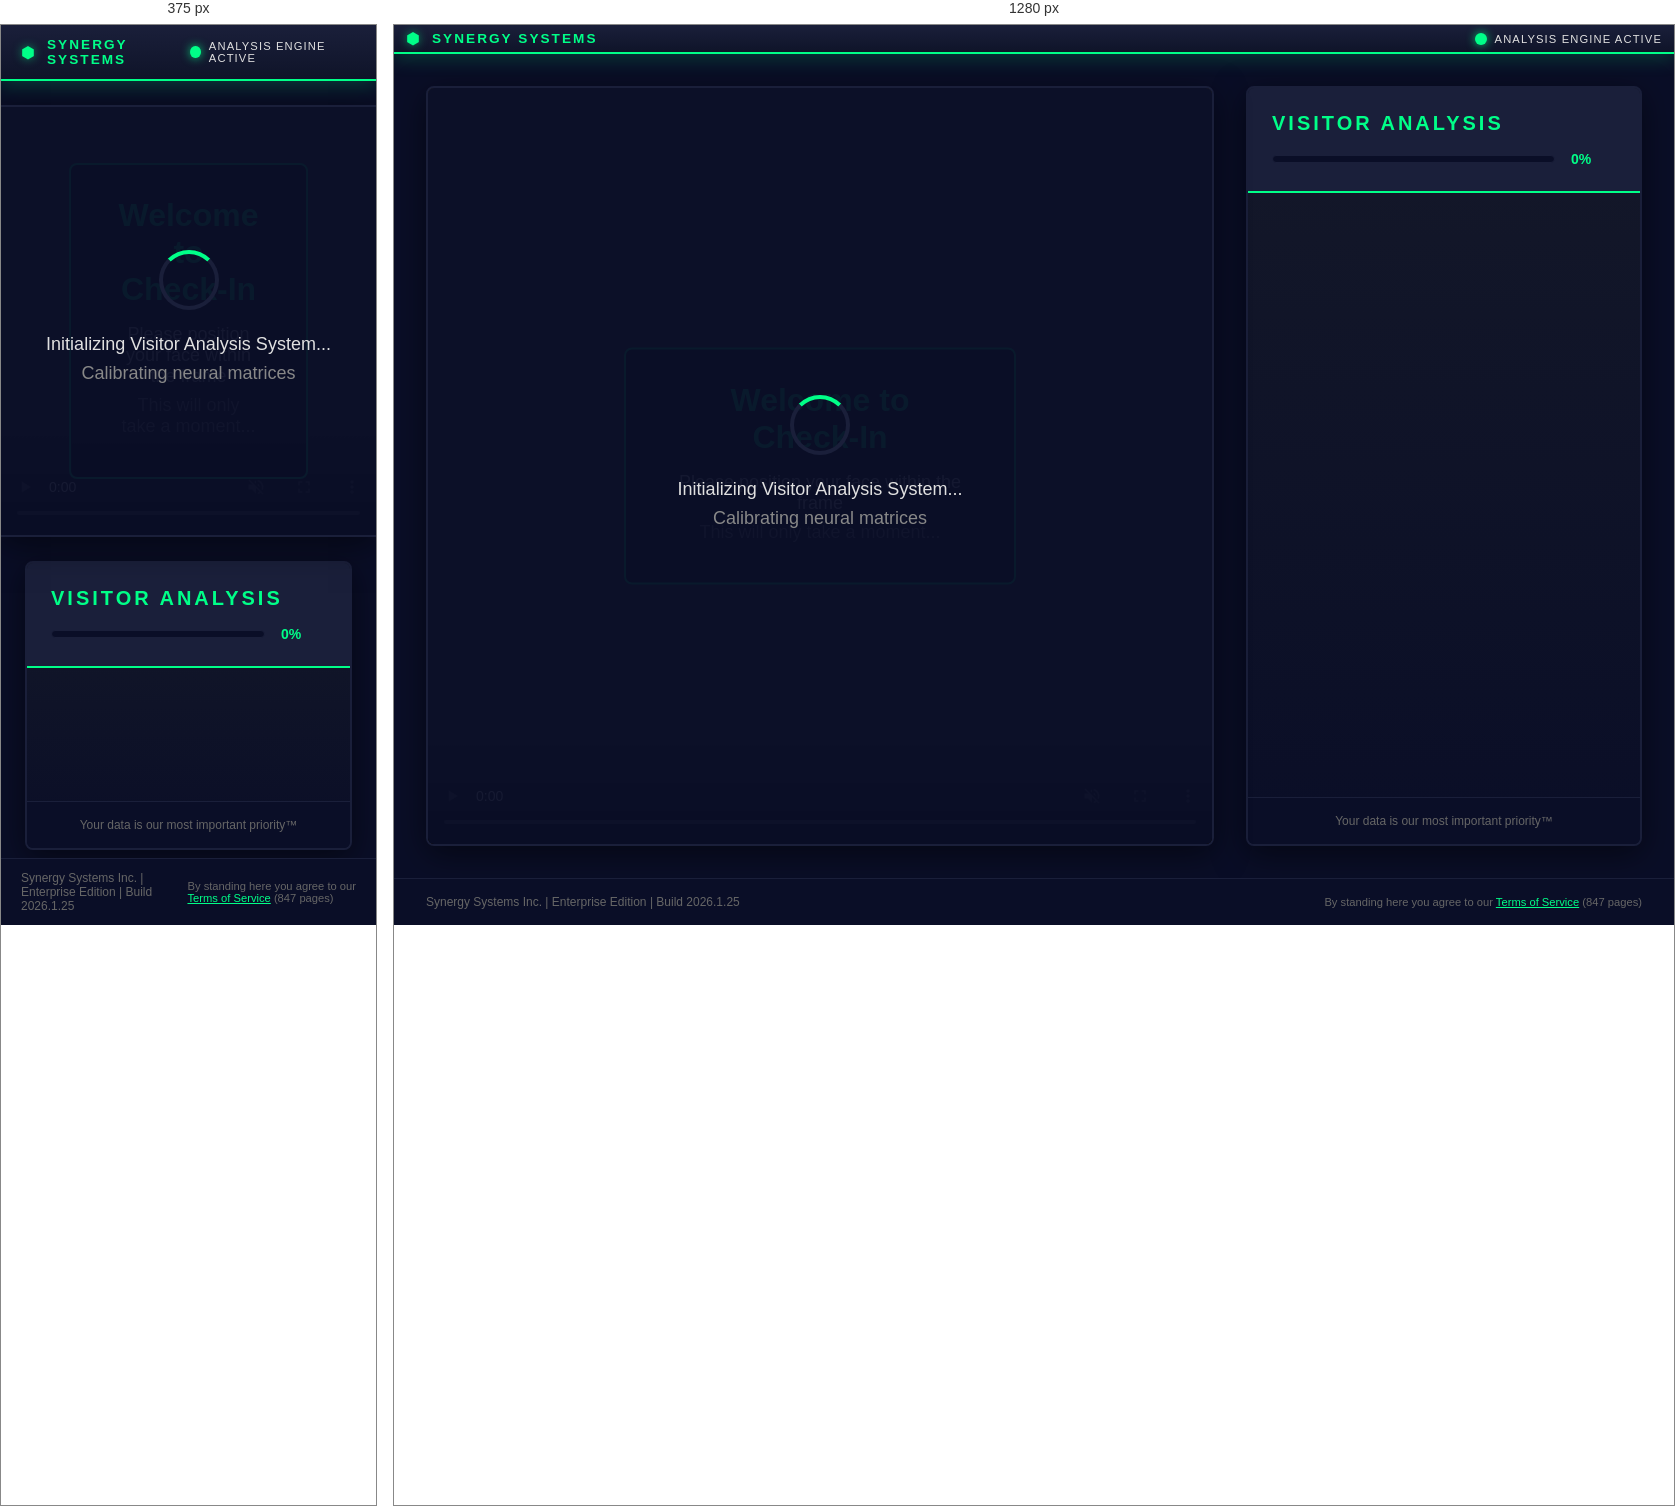
Rendered at 375 px and 1280 px, left to right.

<!-- file: index.html -->
<!DOCTYPE html>
<html lang="en">
<head>
    <meta charset="UTF-8">
    <meta name="viewport" content="width=device-width, initial-scale=1.0, maximum-scale=1.0, user-scalable=no">
    <meta name="apple-mobile-web-app-capable" content="yes">
    <meta name="apple-mobile-web-app-status-bar-style" content="black-fullscreen">
    <title>Visitor Analysis System v3.2.1</title>
    <link rel="stylesheet" href="style.css">
</head>
<body>
    <div id="app">
        <!-- Header -->
        <header class="system-header">
            <div class="logo">
                <span class="logo-icon">⬢</span>
                <span class="logo-text">SYNERGY SYSTEMS</span>
            </div>
            <div class="status-bar">
                <span class="status-indicator active"></span>
                <span class="status-text">ANALYSIS ENGINE ACTIVE</span>
            </div>
        </header>

        <!-- Main Container -->
        <div class="main-container">
            <!-- Video/Canvas Container -->
            <div class="video-container">
                <video id="video" autoplay playsinline muted></video>
                <canvas id="canvas"></canvas>

                <!-- Loading State -->
                <div id="loading" class="loading-overlay">
                    <div class="loading-content">
                        <div class="spinner"></div>
                        <p>Initializing Visitor Analysis System...</p>
                        <p class="loading-sub">Calibrating neural matrices</p>
                    </div>
                </div>

                <!-- Instructions -->
                <div id="instructions" class="instructions">
                    <h2>Welcome to Check-In</h2>
                    <p>Please position your face within the frame</p>
                    <p class="instructions-sub">This will only take a moment...</p>
                </div>
            </div>

            <!-- Analysis Panel -->
            <div class="analysis-panel">
                <div class="panel-header">
                    <h3>VISITOR ANALYSIS</h3>
                    <div class="analysis-progress">
                        <div class="progress-bar">
                            <div id="progressFill" class="progress-fill"></div>
                        </div>
                        <span id="progressText" class="progress-text">0%</span>
                    </div>
                </div>

                <div id="labelsContainer" class="labels-container">
                    <!-- Labels will be dynamically added here -->
                </div>

                <div class="panel-footer">
                    <p class="footer-text">Your data is our most important priority™</p>
                </div>
            </div>
        </div>

        <!-- Bottom Bar -->
        <footer class="system-footer">
            <span>Synergy Systems Inc. | Enterprise Edition | Build 2026.1.25</span>
            <span class="privacy-notice">
                By standing here you agree to our
                <span class="link-text">Terms of Service</span> (847 pages)
            </span>
        </footer>
    </div>

    <!-- Human Library from CDN -->
    <script src="https://cdn.jsdelivr.net/npm/@vladmandic/human/dist/human.js"></script>

    <!-- App Scripts -->
    <script src="labels.js"></script>
    <script src="app.js"></script>
</body>
</html>


/* @media block from style.css */
@media (max-width: 1024px) {
    .main-container {
        flex-direction: column;
        gap: 1.5rem;
        padding: 1.5rem;
    }

    .analysis-panel {
        max-height: 38vh;
    }
}

/* @media block from style.css */
@media (max-width: 1024px) and (orientation: portrait) {
    .system-header,
    .system-footer {
        padding: 0.75rem 1.25rem;
    }

    .main-container {
        padding-bottom: 0.5rem;
        padding-left: 0;
        padding-right: 0;
    }

    .video-container {
        flex: 0 0 auto;
        min-height: 48vh;
        border-left: 0;
        border-right: 0;
        border-radius: 0;
    }

    .analysis-panel {
        max-height: none;
        flex: 1 1 auto;
        margin: 0 1.5rem;
    }

    .labels-container {
        padding-bottom: 0.5rem;
    }
}